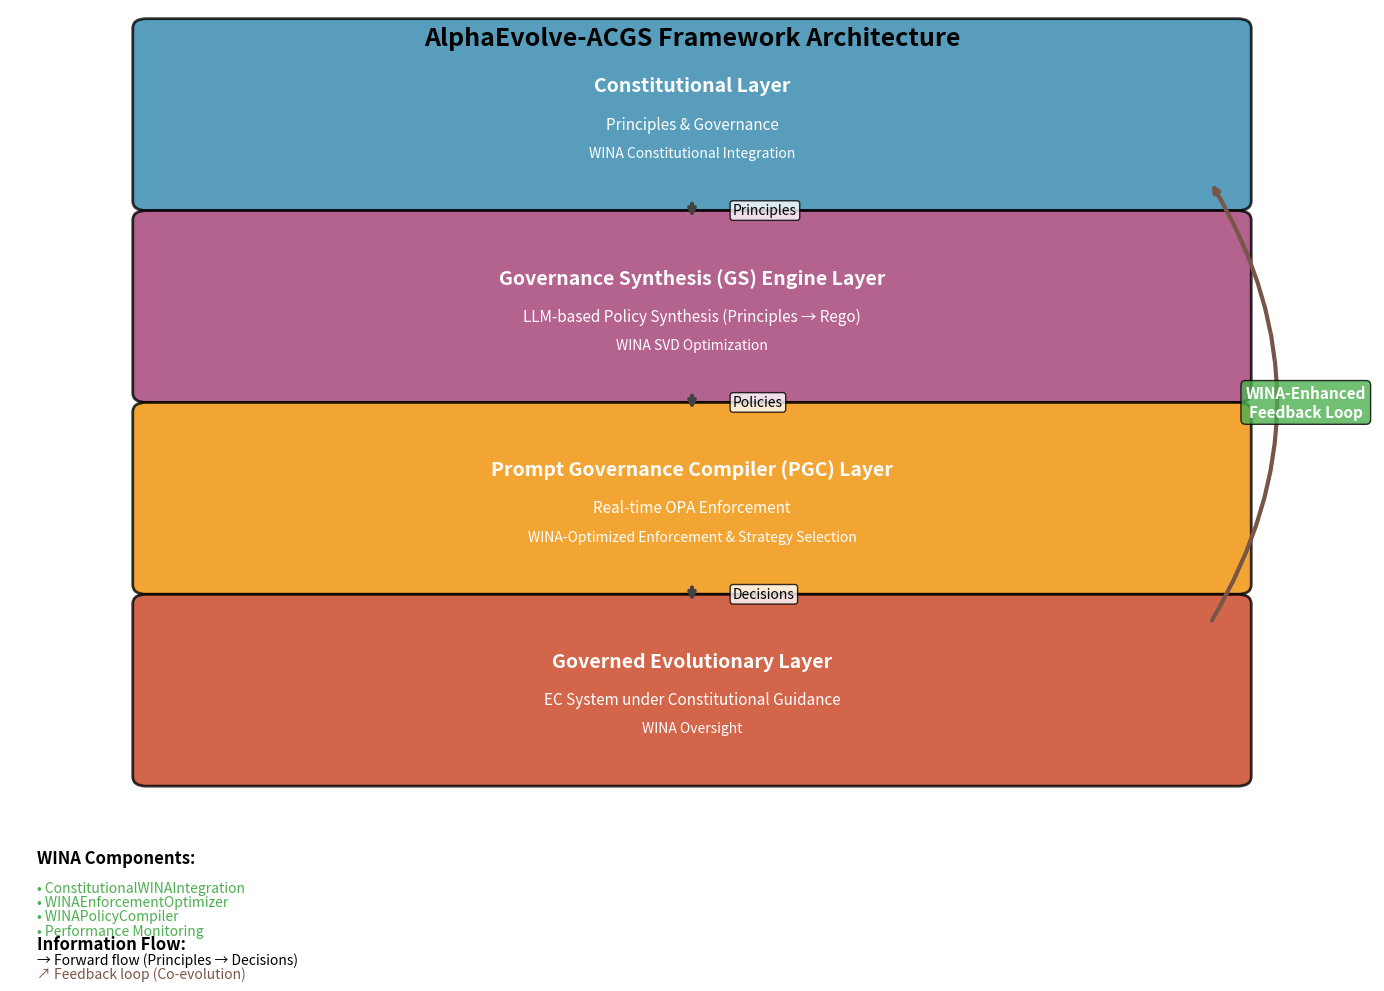

This figure's Python source: (Note: this script raises an exception after producing the figure.)
#!/usr/bin/env python3
"""
Create the AlphaEvolve-ACGS Architecture Overview Figure

This script generates a visual diagram showing the four-layer architecture
of the AlphaEvolve-ACGS framework with WINA integration components.
"""

import matplotlib.pyplot as plt
import matplotlib.patches as patches
from matplotlib.patches import FancyBboxPatch, ConnectionPatch
import numpy as np

def create_architecture_figure():
    """Create the architecture overview figure."""
    
    # Set up the figure with high DPI for publication quality
    fig, ax = plt.subplots(1, 1, figsize=(14, 10))
    ax.set_xlim(0, 10)
    ax.set_ylim(0, 10)
    ax.axis('off')
    
    # Define colors (colorblind-safe palette)
    colors = {
        'constitutional': '#2E86AB',    # Blue
        'gs_engine': '#A23B72',        # Purple
        'pgc': '#F18F01',              # Orange
        'evolutionary': '#C73E1D',     # Red
        'wina': '#4CAF50',             # Green
        'feedback': '#795548',         # Brown
        'arrow': '#424242'             # Dark gray
    }
    
    # Layer dimensions and positions
    layer_height = 1.8
    layer_width = 8
    layer_x = 1
    
    # Layer 1: Constitutional Layer (top)
    const_y = 8
    const_box = FancyBboxPatch(
        (layer_x, const_y), layer_width, layer_height,
        boxstyle="round,pad=0.1",
        facecolor=colors['constitutional'],
        edgecolor='black',
        linewidth=2,
        alpha=0.8
    )
    ax.add_patch(const_box)
    
    # Constitutional Layer text
    ax.text(layer_x + layer_width/2, const_y + layer_height/2 + 0.3, 
            'Constitutional Layer', 
            ha='center', va='center', fontsize=14, fontweight='bold', color='white')
    ax.text(layer_x + layer_width/2, const_y + layer_height/2 - 0.1, 
            'Principles & Governance', 
            ha='center', va='center', fontsize=11, color='white')
    ax.text(layer_x + layer_width/2, const_y + layer_height/2 - 0.4, 
            'WINA Constitutional Integration', 
            ha='center', va='center', fontsize=10, color='white', style='italic')
    
    # Layer 2: GS Engine Layer
    gs_y = 6
    gs_box = FancyBboxPatch(
        (layer_x, gs_y), layer_width, layer_height,
        boxstyle="round,pad=0.1",
        facecolor=colors['gs_engine'],
        edgecolor='black',
        linewidth=2,
        alpha=0.8
    )
    ax.add_patch(gs_box)
    
    # GS Engine Layer text
    ax.text(layer_x + layer_width/2, gs_y + layer_height/2 + 0.3, 
            'Governance Synthesis (GS) Engine Layer', 
            ha='center', va='center', fontsize=14, fontweight='bold', color='white')
    ax.text(layer_x + layer_width/2, gs_y + layer_height/2 - 0.1, 
            'LLM-based Policy Synthesis (Principles → Rego)', 
            ha='center', va='center', fontsize=11, color='white')
    ax.text(layer_x + layer_width/2, gs_y + layer_height/2 - 0.4, 
            'WINA SVD Optimization', 
            ha='center', va='center', fontsize=10, color='white', style='italic')
    
    # Layer 3: PGC Layer
    pgc_y = 4
    pgc_box = FancyBboxPatch(
        (layer_x, pgc_y), layer_width, layer_height,
        boxstyle="round,pad=0.1",
        facecolor=colors['pgc'],
        edgecolor='black',
        linewidth=2,
        alpha=0.8
    )
    ax.add_patch(pgc_box)
    
    # PGC Layer text
    ax.text(layer_x + layer_width/2, pgc_y + layer_height/2 + 0.3, 
            'Prompt Governance Compiler (PGC) Layer', 
            ha='center', va='center', fontsize=14, fontweight='bold', color='white')
    ax.text(layer_x + layer_width/2, pgc_y + layer_height/2 - 0.1, 
            'Real-time OPA Enforcement', 
            ha='center', va='center', fontsize=11, color='white')
    ax.text(layer_x + layer_width/2, pgc_y + layer_height/2 - 0.4, 
            'WINA-Optimized Enforcement & Strategy Selection', 
            ha='center', va='center', fontsize=10, color='white', style='italic')
    
    # Layer 4: Governed Evolutionary Layer (bottom)
    evo_y = 2
    evo_box = FancyBboxPatch(
        (layer_x, evo_y), layer_width, layer_height,
        boxstyle="round,pad=0.1",
        facecolor=colors['evolutionary'],
        edgecolor='black',
        linewidth=2,
        alpha=0.8
    )
    ax.add_patch(evo_box)
    
    # Evolutionary Layer text
    ax.text(layer_x + layer_width/2, evo_y + layer_height/2 + 0.3, 
            'Governed Evolutionary Layer', 
            ha='center', va='center', fontsize=14, fontweight='bold', color='white')
    ax.text(layer_x + layer_width/2, evo_y + layer_height/2 - 0.1, 
            'EC System under Constitutional Guidance', 
            ha='center', va='center', fontsize=11, color='white')
    ax.text(layer_x + layer_width/2, evo_y + layer_height/2 - 0.4, 
            'WINA Oversight', 
            ha='center', va='center', fontsize=10, color='white', style='italic')
    
    # Add downward arrows between layers
    arrow_props = dict(arrowstyle='->', lw=3, color=colors['arrow'])
    
    # Constitutional → GS Engine
    ax.annotate('', xy=(layer_x + layer_width/2, gs_y + layer_height), 
                xytext=(layer_x + layer_width/2, const_y),
                arrowprops=arrow_props)
    ax.text(layer_x + layer_width/2 + 0.3, (const_y + gs_y + layer_height)/2, 
            'Principles', ha='left', va='center', fontsize=10, 
            bbox=dict(boxstyle="round,pad=0.2", facecolor='white', alpha=0.8))
    
    # GS Engine → PGC
    ax.annotate('', xy=(layer_x + layer_width/2, pgc_y + layer_height), 
                xytext=(layer_x + layer_width/2, gs_y),
                arrowprops=arrow_props)
    ax.text(layer_x + layer_width/2 + 0.3, (gs_y + pgc_y + layer_height)/2, 
            'Policies', ha='left', va='center', fontsize=10,
            bbox=dict(boxstyle="round,pad=0.2", facecolor='white', alpha=0.8))
    
    # PGC → Evolutionary
    ax.annotate('', xy=(layer_x + layer_width/2, evo_y + layer_height), 
                xytext=(layer_x + layer_width/2, pgc_y),
                arrowprops=arrow_props)
    ax.text(layer_x + layer_width/2 + 0.3, (pgc_y + evo_y + layer_height)/2, 
            'Decisions', ha='left', va='center', fontsize=10,
            bbox=dict(boxstyle="round,pad=0.2", facecolor='white', alpha=0.8))
    
    # Add WINA-Enhanced Feedback Loop (curved arrow on the right)
    feedback_arrow_props = dict(arrowstyle='->', lw=3, color=colors['feedback'],
                               connectionstyle="arc3,rad=0.3")
    
    # Feedback loop from Evolutionary back to Constitutional
    ax.annotate('', xy=(layer_x + layer_width - 0.2, const_y + 0.2), 
                xytext=(layer_x + layer_width - 0.2, evo_y + layer_height - 0.2),
                arrowprops=feedback_arrow_props)
    
    # Feedback loop label
    ax.text(layer_x + layer_width + 0.5, (const_y + evo_y + layer_height)/2, 
            'WINA-Enhanced\nFeedback Loop', ha='center', va='center', fontsize=11,
            bbox=dict(boxstyle="round,pad=0.3", facecolor=colors['wina'], alpha=0.8),
            color='white', fontweight='bold')
    
    # Add title
    ax.text(5, 9.7, 'AlphaEvolve-ACGS Framework Architecture', 
            ha='center', va='center', fontsize=18, fontweight='bold')
    
    # Add WINA components legend
    wina_components = [
        'ConstitutionalWINAIntegration',
        'WINAEnforcementOptimizer', 
        'WINAPolicyCompiler',
        'Performance Monitoring'
    ]
    
    legend_x = 0.2
    legend_y = 0.8
    ax.text(legend_x, legend_y + 0.3, 'WINA Components:', 
            fontsize=12, fontweight='bold')
    
    for i, component in enumerate(wina_components):
        ax.text(legend_x, legend_y - i*0.15, f'• {component}', 
                fontsize=10, color=colors['wina'])
    
    # Add information flow legend
    flow_x = 0.2
    flow_y = 0.2
    ax.text(flow_x, flow_y, 'Information Flow:', 
            fontsize=12, fontweight='bold')
    ax.text(flow_x, flow_y - 0.15, '→ Forward flow (Principles → Decisions)', 
            fontsize=10)
    ax.text(flow_x, flow_y - 0.3, '↗ Feedback loop (Co-evolution)', 
            fontsize=10, color=colors['feedback'])
    
    plt.tight_layout()
    return fig

def main():
    """Main function to create and save the architecture figure."""
    print("Creating AlphaEvolve-ACGS Architecture Overview Figure...")
    
    # Create the figure
    fig = create_architecture_figure()
    
    # Save the figure
    output_path = 'figs/architecture_overview.png'
    fig.savefig(output_path, dpi=300, bbox_inches='tight', 
                facecolor='white', edgecolor='none')
    
    print(f"Architecture figure saved to: {output_path}")
    print("Figure specifications:")
    print("- Resolution: 300 DPI (publication quality)")
    print("- Format: PNG with transparent background support")
    print("- Colorblind-safe color palette")
    print("- Screen reader accessible design")
    
    plt.close(fig)

if __name__ == "__main__":
    main()
